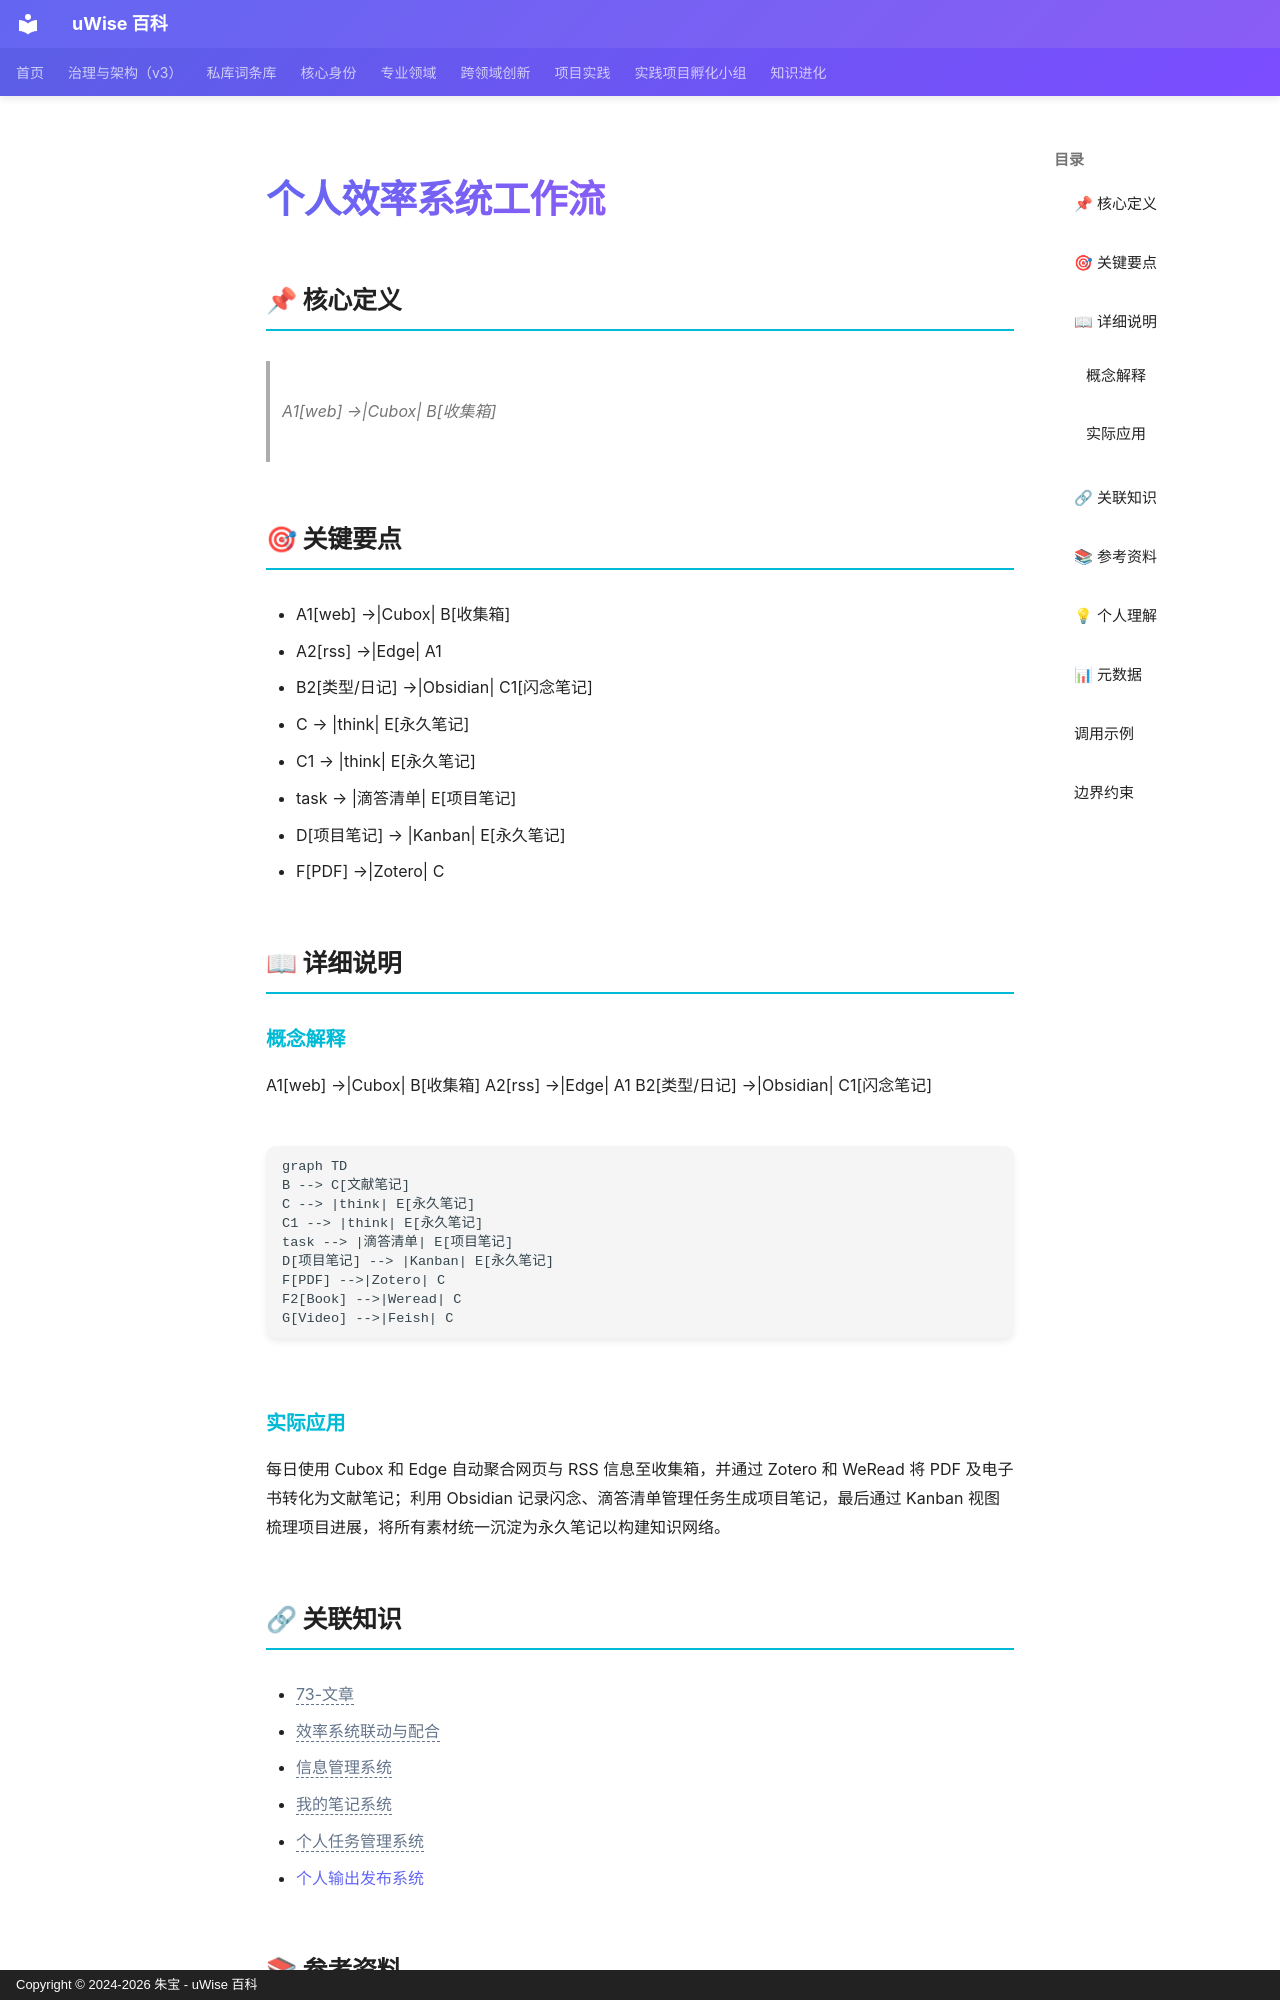

repository: zhubao315/uWise · page: vault-encyclopedia/md-0e1b113b/index.html · generator: mkdocs · copyright: Copyright © 2024-2026 朱宝 - uWise 百科

---
title: "个人效率系统工作流"
description: "A1web -->|Cubox| B收集箱"
---

# 个人效率系统工作流

## 📌 核心定义

> A1[web] -->|Cubox| B[收集箱]

## 🎯 关键要点

- A1[web] -->|Cubox| B[收集箱]
- A2[rss] -->|Edge| A1
- B2[类型/日记] -->|Obsidian| C1[闪念笔记]
- C --> |think| E[永久笔记]
- C1 --> |think| E[永久笔记]
- task --> |滴答清单| E[项目笔记]
- D[项目笔记] --> |Kanban| E[永久笔记]
- F[PDF] -->|Zotero| C

## 📖 详细说明

### 概念解释
A1[web] -->|Cubox| B[收集箱]
A2[rss] -->|Edge| A1
B2[类型/日记] -->|Obsidian| C1[闪念笔记]
```mermaid
graph TD
B --> C[文献笔记]
C --> |think| E[永久笔记]
C1 --> |think| E[永久笔记]
task --> |滴答清单| E[项目笔记]
D[项目笔记] --> |Kanban| E[永久笔记]
F[PDF] -->|Zotero| C
F2[Book] -->|Weread| C
G[Video] -->|Feish| C
```

### 实际应用

每日使用 Cubox 和 Edge 自动聚合网页与 RSS 信息至收集箱，并通过 Zotero 和 WeRead 将 PDF 及电子书转化为文献笔记；利用 Obsidian 记录闪念、滴答清单管理任务生成项目笔记，最后通过 Kanban 视图梳理项目进展，将所有素材统一沉淀为永久笔记以构建知识网络。
